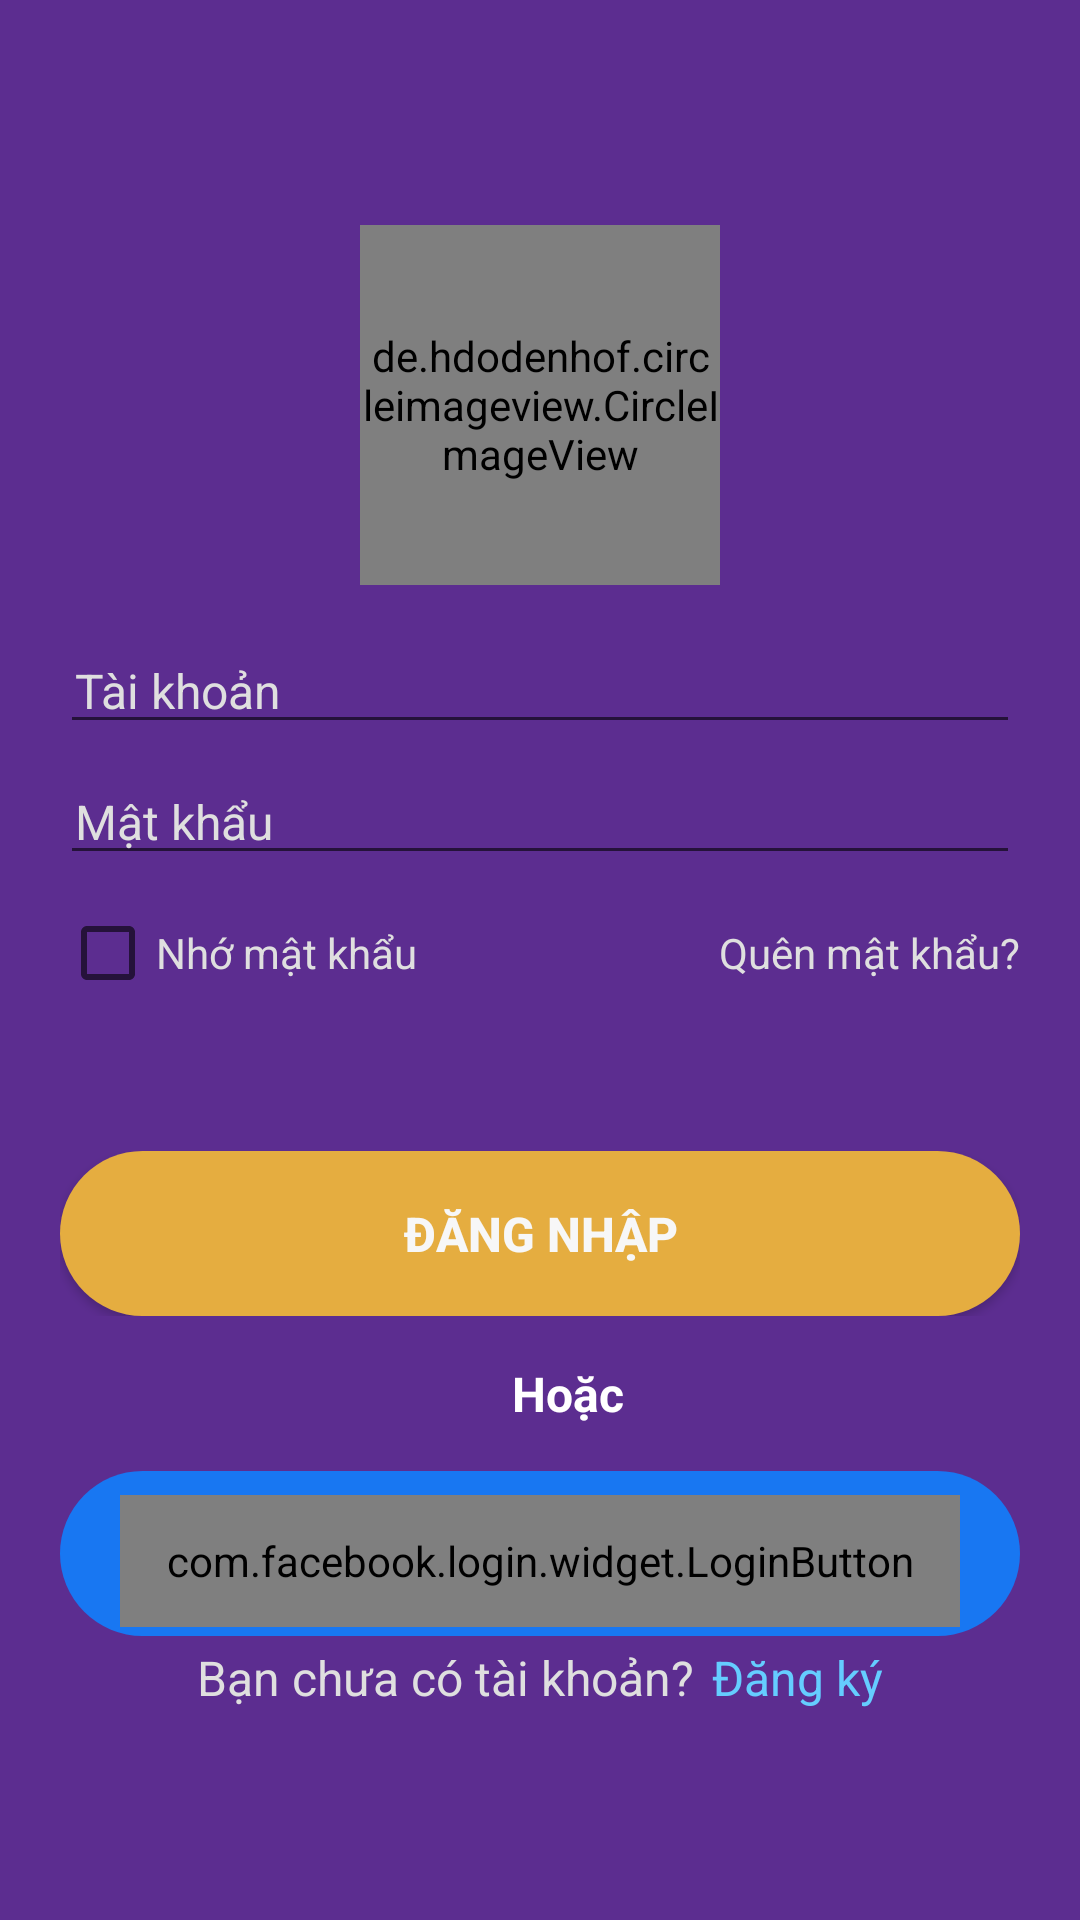

Reconstruct the res/layout file that produces this screen, plus the resources it refers to.
<!-- AndroidManifest.xml: application theme AppTheme -->
<!-- res/layout/activity_login.xml -->
<?xml version="1.0" encoding="utf-8"?>
<androidx.constraintlayout.widget.ConstraintLayout xmlns:android="http://schemas.android.com/apk/res/android"
    xmlns:app="http://schemas.android.com/apk/res-auto"
    xmlns:tools="http://schemas.android.com/tools"
    android:layout_width="match_parent"
    android:layout_height="match_parent"
    android:background="@color/colorToolbar">

    <de.hdodenhof.circleimageview.CircleImageView
        android:id="@+id/imageView5"
        android:layout_width="120dp"
        android:layout_height="120dp"
        android:layout_gravity="center"
        android:layout_span="3"
        android:src="@drawable/logo"
        app:layout_constraintBottom_toTopOf="@+id/guideline"
        app:layout_constraintEnd_toEndOf="parent"
        app:layout_constraintStart_toStartOf="parent"
        app:layout_constraintTop_toTopOf="parent"
        app:layout_constraintVertical_bias="1.0" />

    <androidx.constraintlayout.widget.Guideline
        android:id="@+id/guideline"
        android:layout_width="wrap_content"
        android:layout_height="wrap_content"
        android:layout_marginTop="180dp"
        android:layout_marginBottom="536dp"
        android:orientation="horizontal"
        app:layout_constraintBottom_toBottomOf="parent"
        app:layout_constraintGuide_begin="195dp"
        app:layout_constraintTop_toTopOf="parent" />

    <TableLayout
        android:id="@+id/tableLayout2"
        android:layout_width="0dp"
        android:layout_height="wrap_content"
        android:layout_marginTop="30dp"
        android:gravity="bottom"
        android:padding="20dp"
        android:paddingLeft="5dp"
        android:paddingRight="5dp"
        android:stretchColumns="1"
        app:layout_constraintBottom_toBottomOf="parent"
        app:layout_constraintEnd_toEndOf="parent"
        app:layout_constraintHorizontal_bias="0.0"
        app:layout_constraintStart_toStartOf="parent"
        app:layout_constraintTop_toBottomOf="@+id/imageView5"
        app:layout_constraintVertical_bias="1.0">

        <TableRow>

            <EditText
                android:id="@+id/inp_email"
                android:layout_width="match_parent"
                android:layout_height="wrap_content"
                android:layout_span="3"
                android:hint="Tài khoản"
                android:inputType="textEmailAddress"
                android:paddingLeft="5dp"
                android:paddingRight="5dp"
                android:textColor="#FFFFFF"
                android:textColorHint="#DFDFDF"
                android:textSize="16sp" />
        </TableRow>

        <TableRow android:layout_marginTop="5dp">

            <EditText
                android:id="@+id/inp_password"
                android:layout_width="match_parent"
                android:layout_height="wrap_content"
                android:layout_span="3"
                android:hint="Mật khẩu"
                android:inputType="textPassword"
                android:paddingLeft="5dp"
                android:paddingRight="5dp"
                android:textColor="#FFFFFF"
                android:textColorHint="#DFDFDF"
                android:textSize="16sp"
                tools:layout_editor_absoluteX="0dp"
                tools:layout_editor_absoluteY="283dp" />
        </TableRow>

        <TableRow android:layout_marginTop="10dp">

            <CheckBox
                android:id="@+id/ck_remeber"
                android:layout_width="wrap_content"
                android:layout_height="wrap_content"
                android:text="Nhớ mật khẩu"
                android:textColor="#DFDFDF"
                android:textSize="14sp" />

            <TextView
                android:id="@+id/txt_forgot"
                android:layout_width="wrap_content"
                android:layout_height="wrap_content"
                android:layout_column="2"
                android:text="Quên mật khẩu?"
                android:textColor="#DFDFDF"
                android:textSize="14sp" />
        </TableRow>

        <TableRow android:layout_marginTop="50dp">


            <Button
                android:id="@+id/btn_login"
                android:layout_width="fill_parent"
                android:layout_height="55dp"
                android:layout_span="3"
                android:background="@drawable/shape_signup"
                android:padding="12dp"
                android:text="Đăng nhập"
                android:textColor="#F7F7F7"
                android:textSize="16sp"
                android:textStyle="bold" />
            />
        </TableRow>

        <TableRow
            android:layout_marginTop="15dp"
            android:layout_marginBottom="15dp">

            <TextView
                android:layout_width="wrap_content"
                android:layout_height="wrap_content"
                android:layout_column="1"
                android:gravity="center"
                android:text="Hoặc"
                android:textColor="#FFFFFF"
                android:textSize="16dip"
                android:textStyle="bold" />
        </TableRow>

        <TableRow
            android:layout_width="match_parent"
            android:layout_height="55dp">

           <include layout="@layout/facebook_login_button"
               android:layout_height="55dp"
               android:layout_width="match_parent"
               android:layout_span="3"/>
        </TableRow>

        <LinearLayout
            android:layout_width="match_parent"
            android:layout_height="wrap_content"
            android:layout_marginTop="3dp"
            android:layout_marginBottom="50dp"
            android:gravity="center"
            android:orientation="horizontal">

            <TextView
                android:layout_width="wrap_content"
                android:layout_height="wrap_content"
                android:gravity="center"
                android:text="Bạn chưa có tài khoản? "
                android:textColor="#DFDFDF"
                android:textSize="16dip" />

            <TextView
                android:id="@+id/link_signup"
                android:layout_width="wrap_content"
                android:layout_height="wrap_content"
                android:layout_marginLeft="2dp"
                android:text="Đăng ký"
                android:textColor="#65CDFF"
                android:textSize="16sp" />
        </LinearLayout>
    </TableLayout>


</androidx.constraintlayout.widget.ConstraintLayout>
<!-- res/layout/facebook_login_button.xml (included above) -->
<?xml version="1.0" encoding="utf-8"?>
<androidx.constraintlayout.widget.ConstraintLayout xmlns:android="http://schemas.android.com/apk/res/android"
    xmlns:app="http://schemas.android.com/apk/res-auto"
    android:orientation="vertical"
    android:layout_width="match_parent"
    android:layout_height="55dp"
    android:paddingLeft="20dp"
    android:paddingRight="20dp"
    android:paddingTop="8dp"
    android:paddingBottom="3dp"
    android:background="@drawable/shape_btnfb">

    <com.facebook.login.widget.LoginButton
        android:id="@+id/btn_loginfb"
        android:layout_width="match_parent"
        android:layout_height="match_parent"
        android:textSize="18dp"
        android:background="@android:color/transparent"
        app:layout_constraintBottom_toBottomOf="parent"
        app:layout_constraintEnd_toEndOf="parent"
        app:layout_constraintStart_toStartOf="parent"
        app:layout_constraintTop_toTopOf="parent" />

</androidx.constraintlayout.widget.ConstraintLayout>
<!-- resources referenced by this layout -->
<resources>
  <color name="colorToolbar">#5c2d90</color>
  <!-- drawable logo: png bitmap (drawable, 120999 bytes) -->
  <!-- drawable shape_btnfb (drawable) -->
  <?xml version="1.0" encoding="utf-8"?>
  <shape android:shape="rectangle"
      xmlns:android="http://schemas.android.com/apk/res/android">
      <corners android:radius="50dp"
          android:topRightRadius="50dp"/>
      <solid android:color="#1877f2"/>
  </shape>
  <!-- drawable shape_signup (drawable) -->
  <?xml version="1.0" encoding="utf-8"?>
  <shape android:shape="rectangle"
      xmlns:android="http://schemas.android.com/apk/res/android">
      <corners android:radius="50dp"/>
      <solid android:color="#e5ad40"/>
  </shape>
  <style name="AppTheme" parent="Theme.AppCompat.Light.NoActionBar">
          
          <item name="colorPrimary">@color/colorPrimary</item>
          <item name="colorPrimaryDark">@color/colorForeign</item>
          <item name="colorAccent">@color/colorAccent</item>
      </style>
  <color name="colorPrimary">#6200EE</color>
  <color name="colorForeign">#FF8043D8</color>
  <color name="colorAccent">#03DAC5</color>
</resources>
